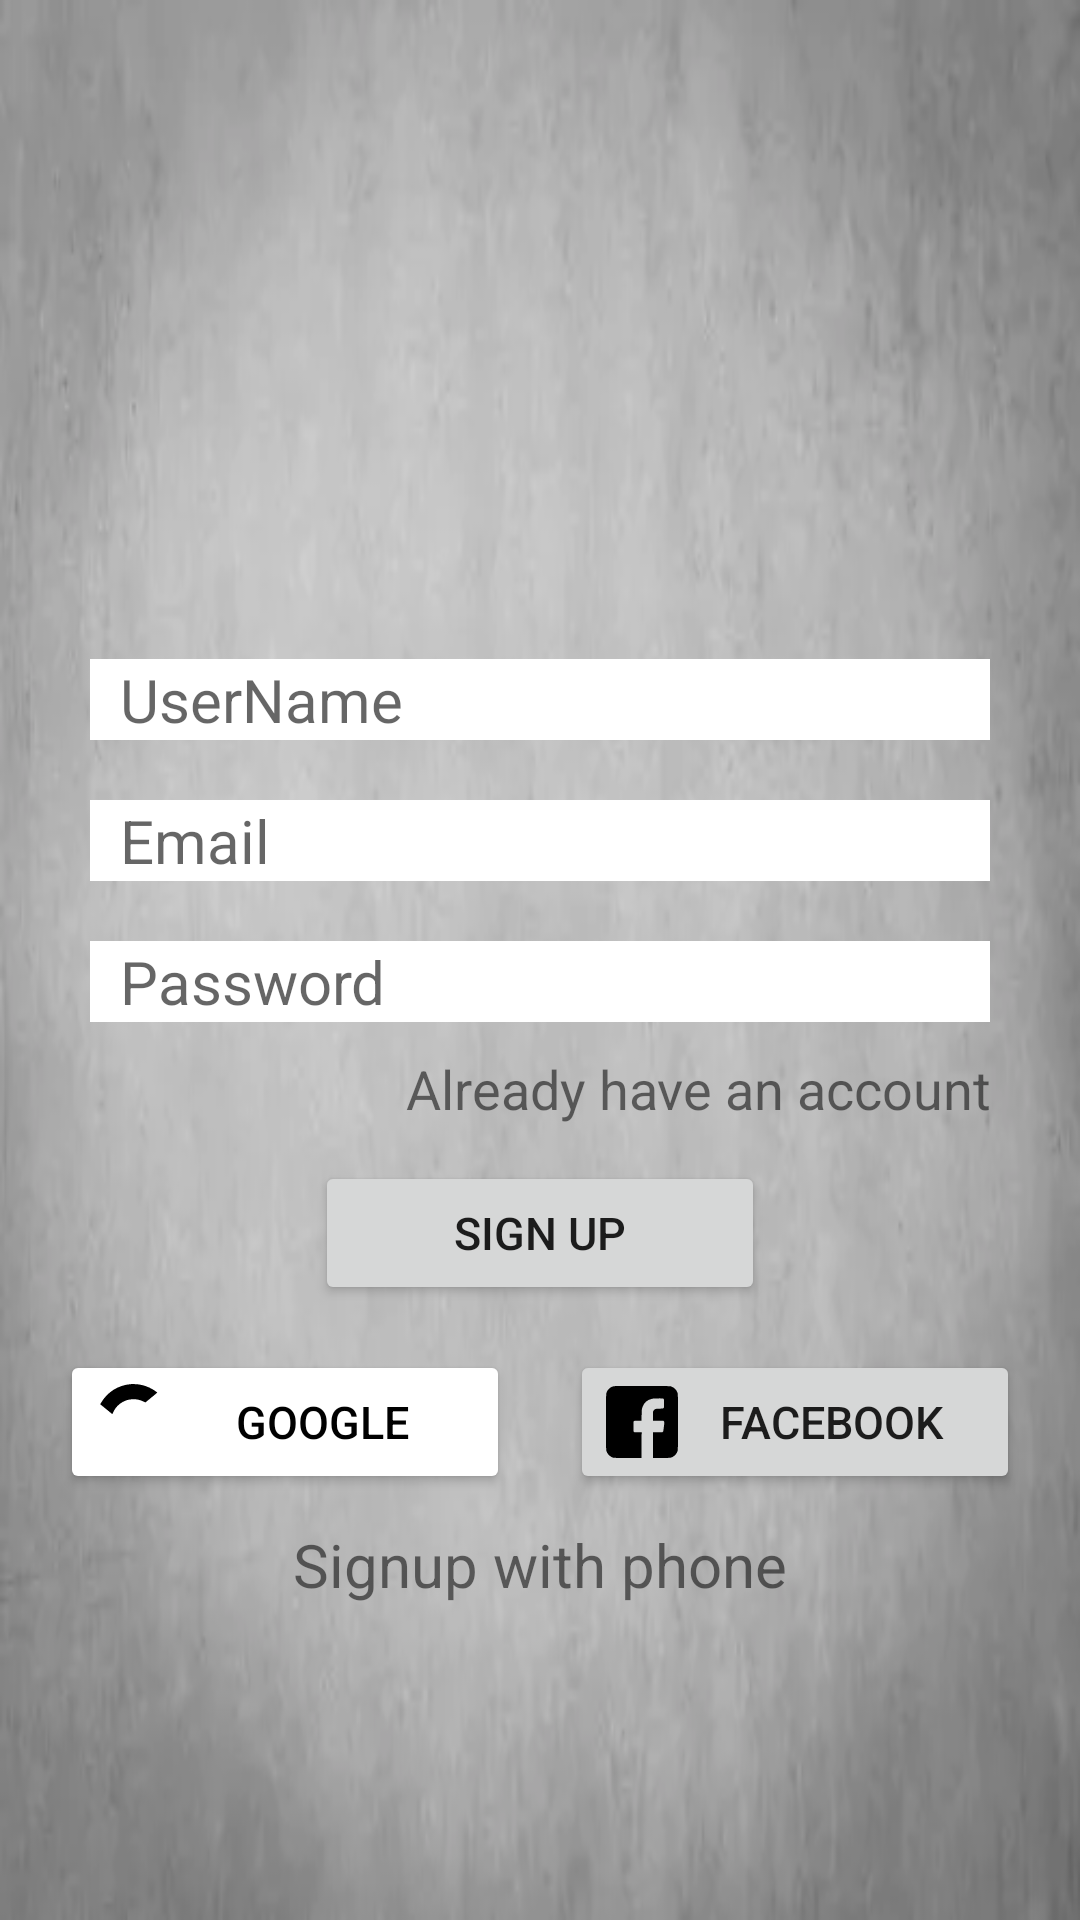

The Android layout XML behind this screen, and the referenced resources:
<!-- AndroidManifest.xml: application theme Theme.Social_media -->
<!-- res/layout/activity_signup.xml -->
<?xml version="1.0" encoding="utf-8"?>
<LinearLayout xmlns:android="http://schemas.android.com/apk/res/android"
    xmlns:app="http://schemas.android.com/apk/res-auto"
    xmlns:tools="http://schemas.android.com/tools"
    android:layout_width="match_parent"
    android:layout_height="match_parent"
    android:gravity="center"
    android:background="@drawable/g"
    android:orientation="vertical"
    tools:context=".signup">

    <LinearLayout
        android:layout_width="match_parent"
        android:layout_height="wrap_content"
        android:layout_marginLeft="30dp"
        android:layout_marginRight="30dp"
        android:orientation="vertical" >

        <ImageView
            android:id="@+id/whatsimg"
            android:layout_width="100dp"
            android:layout_height="100dp"
            android:layout_gravity="center"
            app:srcCompat="@drawable/whatsapp" />

        <EditText
            android:id="@+id/nametext"
            android:layout_width="match_parent"
            android:layout_height="wrap_content"
            android:layout_marginTop="15dp"
            android:layout_marginBottom="10dp"
            android:background="@color/white"
            android:ems="10"
            android:hint="UserName"
            android:inputType="text"
            android:paddingStart="10dp"
            android:textSize="20sp" />

        <EditText
            android:id="@+id/emailtext"
            android:layout_width="match_parent"
            android:layout_height="wrap_content"
            android:layout_marginTop="10dp"
            android:layout_marginBottom="10dp"
            android:background="@color/white"
            android:ems="10"
            android:hint="Email"
            android:inputType="textEmailAddress"
            android:paddingStart="10dp"
            android:textSize="20sp" />

        <EditText
            android:id="@+id/passtext"
            android:layout_width="match_parent"
            android:layout_height="wrap_content"
            android:layout_marginTop="10dp"
            android:layout_marginBottom="10dp"
            android:background="@color/white"
            android:ems="10"
            android:hint="Password"
            android:inputType="numberPassword"
            android:paddingStart="10dp"
            android:textSize="20sp" />

        <TextView
            android:id="@+id/alreadytext"
            android:layout_width="match_parent"
            android:layout_height="wrap_content"
            android:layout_gravity="center"
            android:gravity="right"
            android:text="Already have an account"
            android:textSize="18sp" />

        <Button
            android:id="@+id/signupbt"
            android:layout_width="150dp"
            android:layout_height="wrap_content"
            android:layout_gravity="center"
            android:layout_marginTop="12dp"
            android:text="Sign up"
            android:textSize="15sp"
            app:cornerRadius="5dp" />
    </LinearLayout>
    <LinearLayout
        android:layout_width="wrap_content"
        android:layout_height="wrap_content"
        android:orientation="horizontal">

        <Button
            android:id="@+id/gglbtn"
            android:layout_width="150dp"
            android:layout_height="wrap_content"
            android:layout_marginTop="15dp"
            android:layout_marginRight="20dp"
            android:layout_weight="1"
            android:backgroundTint="@color/white"
            android:drawableLeft="@drawable/google1"
            android:text="Google"
            android:textColor="@color/black"
            android:textSize="15sp"
            app:cornerRadius="5dp" />

        <Button
            android:id="@+id/fbbtn"
            android:layout_width="150dp"
            android:layout_height="wrap_content"
            android:layout_marginTop="15dp"
            android:layout_weight="1"
            android:drawableLeft="@drawable/facebook1"
            android:gravity="center"
            android:text="Facebook"
            android:textSize="15sp"
            app:cornerRadius="5dp" />
    </LinearLayout>

    <TextView
        android:id="@+id/phntxt"
        android:layout_width="match_parent"
        android:layout_height="wrap_content"
        android:layout_marginTop="10dp"
        android:gravity="center"
        android:text="Signup with phone"
        android:textSize="20sp" />

</LinearLayout>
<!-- resources referenced by this layout -->
<resources>
  <!-- drawable facebook1 (drawable) -->
  <vector android:height="24dp" android:viewportHeight="512"
      android:viewportWidth="512" android:width="24dp" xmlns:android="http://schemas.android.com/apk/res/android">
      <path android:fillColor="#000000"
          android:pathData="M58.9,1.1c-26.9,4 -49,23.8 -56.6,50.9 -1.7,6.2 -1.8,16.2 -1.8,204 0,187.8 0.1,197.8 1.8,204 5.5,19.6 18.8,35.9 36.2,44.4 15.1,7.4 8,7 116.8,7.3l97.7,0.4 0.2,-88.1c0.1,-48.4 0.2,-89.5 0.2,-91.3l0.1,-3.2 -26.3,-0.5 -26.4,-0.5 -2.9,-3.3 -2.9,-3.2 0,-33.9 0,-33.9 2.9,-3c1.7,-1.6 4.4,-3.2 6.2,-3.6 1.7,-0.3 13.4,-0.6 25.9,-0.6l22.8,-0 0.5,-36.8c0.5,-39.1 1.2,-45.6 6.1,-59.8 10.9,-32.1 33.6,-52 68.1,-59.6 12.5,-2.8 71.9,-3.9 77.7,-1.5 7.1,3 7.3,3.8 7.6,33.8 0.5,39.1 2.1,37.1 -31.3,38 -25.6,0.7 -30.1,1.6 -37.3,7.1 -2.6,2 -5.3,5.4 -7,8.8l-2.7,5.5 -0.3,32.2 -0.3,32.2 37.1,0.3 37.2,0.3 3.4,3.7c2.5,2.8 3.4,4.7 3.4,7.3 0,5.6 -6.9,61.1 -7.9,63.8 -0.5,1.3 -2.2,3.4 -3.7,4.6 -2.6,2 -3.5,2.1 -36,2.1l-33.4,-0 0,91.6 0,91.5 60.3,-0.4c66.8,-0.4 64.8,-0.2 79.2,-7.3 17.4,-8.5 30.7,-24.8 36.2,-44.4 1.7,-6.2 1.8,-16.2 1.8,-204 0,-187.8 -0.1,-197.8 -1.8,-204 -6.8,-24.2 -24.7,-42.3 -49.2,-49.7 -5.7,-1.6 -16.7,-1.8 -201,-1.9 -107.2,-0.1 -197.5,0.2 -200.6,0.7z" android:strokeColor="#00000000"/>
  </vector>
  <!-- drawable g: webp bitmap (drawable, 7736 bytes) -->
  <!-- drawable google1 (drawable) -->
  <vector android:height="25dp" android:viewportHeight="512"
      android:viewportWidth="512" android:width="25dp" xmlns:android="http://schemas.android.com/apk/res/android">
      <path android:fillColor="#000000"
          android:pathData="M237.1,1c-85.8,7.1 -159.3,53.3 -202.6,127.4l-5.8,9.8 2.9,2.3c1.6,1.3 20.2,16.5 41.4,33.8l38.5,31.6 1.4,-3.2c6.2,-14.3 14.2,-28.7 21,-37.8 26.8,-35.7 67.8,-58.1 110.8,-60.7 30,-1.8 54,2.9 80,15.9l12.2,6.1 40.5,-33.3c22.3,-18.3 40.6,-33.6 40.6,-34.1 0,-1.5 -20,-15.7 -32.3,-23 -29.1,-17.3 -63,-28.9 -96.7,-33.2 -15.1,-1.9 -38.9,-2.7 -51.9,-1.6z" android:strokeColor="#00000000"/>
  </vector>
  <style name="Theme.Social_media" parent="Base.Theme.Social_media" />
  <style name="Base.Theme.Social_media" parent="Theme.MaterialComponents.DayNight.DarkActionBar">
          
          
      </style>
  <!-- not gathered from this repository: default colours our renderer supplied (Android Studio template values) -->
  <color name="black">#FF000000</color>
  <color name="white">#FFFFFFFF</color>
</resources>
